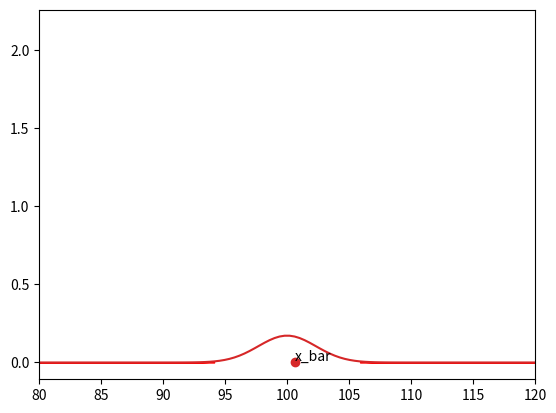

The script that saved this image:
#!/usr/bin/env python
# coding: utf-8

# # Hypothesis Testing
# 
# ###### Hypothesis testing is the process used to evaluate the strength of evidence from the sample and provides a framework for making determinations related to the population, ie, it provides a method for understanding how reliably one can extrapolate observed findings in a sample under study to the larger population from which the sample was drawn
# 
# ###### 4 Steps of Hypothesis Testing
# All hypotheses are tested using a four-step process:
# 
# 1. The first step is for the analyst to state the two hypotheses so that only one can be right.
# 2. The next step is to formulate an analysis plan, which outlines how the data will be evaluated.
# 3. The third step is to carry out the plan and physically analyze the sample data.
# 4. The fourth and final step is to analyze the results and either reject the null hypothesis, or state that the null hypothesis is plausible, given the data.

# # Understanding the Hypothesis Testing
# 
# ###### Step - 1:
# 
# Alternate Hypothesis (Bold claim): $$ H_1 \ \Rightarrow \ \gt, \ \lt, \ \neq  $$
# 
# Null Hypothesis (Status Quo): $$ H_0 \ \Rightarrow \ \leq, \ \geq, \ = $$
# 
# ###### Step - 2:
# 
# Collect a sample of size n
# Compute the mean from this sample $$ \bar{x} $$
# 
# ###### Step - 3: Compute Test Statistic:
# 
# If population variance is known$$ z = \frac{\bar{x} - \mu}{\sigma/\sqrt[2]{n}}$$
# 
# If population variance is unknown$$ t = \frac{\bar{x} - \mu}{s/\sqrt[2]{n}} $$
# 
# ###### Step - 4: Decide significance level $ \alpha $. Lower $ \alpha $ means you need stronger evidence to reject Null Hypothesis.
# 
# ###### Step - 5.1: Apply decision rule:
# 
# If test statistic is z-score -
# 
# Two tailed z-test:$$ |z| \gt z_\frac{\alpha}{2} \Rightarrow Accept \ H_1 \ or \ Reject \ H_0$$
# Right tailed z-test:$$ z \gt z_\alpha \Rightarrow Accept \ H_1 \ or \ Reject \ H_0 $$
# Left tailed z-test:$$ z \lt -z_\alpha \Rightarrow Accept \ H_1 \ or \ Reject \ H_0 $$
# If test statistic is t-score
# 
# Two tailed t-test:$$ |t| \gt t_{n-1,\frac{\alpha}{2}} \Rightarrow Accept \ H_1 \ or \ Reject \ H_0 $$
# Right tailed t-test:$$ t \gt t_{n-1,\alpha} \Rightarrow Accept \ H_1 \ or \ Reject \ H_0 $$
# Left tailed t-test:$$ t \lt t_{n-1,\alpha} \Rightarrow Accept \ H_1 \ or \ Reject \ H_0 $$
# 
# ###### Step - 5.2: Compute p-value $ P(Test \ Statistics | H_0) $
# 
# For two tailed test:$$ p \ value = 2 * (1.0 - cdf(test \ statistic)) $$
# For one tailed test:$$ p \ value = (1.0 - cdf(test \ statistic)) $$Now,$$ if (p \ value \lt \alpha) \Rightarrow Accept \ H_1 \ or \ Reject \ H_0 $$

# ### As we have already learnt about how to perform hypothesis testing with z-score(in case of known Variance of Population), Now lets learn to perform hypothesis testing with t-score(i.e, in case where Variance of Population values are unknown)

# In[39]:


#importing Python Libraries

import matplotlib.pyplot as plt
import numpy as np
from scipy.stats import t,norm


# In[40]:


# t-score for normal distribution
def t_score(sample_size,sample_mean,pop_mean,sample_std):
    numerator = sample_mean - pop_mean
    denominator = sample_std / sample_size**0.5
    return numerator/denominator


# ###### Q-1: Pista House selling Hyderabadi Chicken Dum biryani claims that each parcel packet has 500 grams of biryani (also mentioned on the label of packet). You are sceptic of their claims and believe that on average each packet does not contain 500 grams of biryani. How do you prove your claim? 
# 
# Step - 1:
# Alternate Hypothesis (Bold claim):$$ H_1:Each\ packet\ does\ not\ contain\ 500\ grams  $$Null Hypothesis (Status Quo):$$ H_0: Each\ packet\ contain\ 500\ grams $$
# 
# Step - 2:
# 
# Collect a sample of size n = 10$$ [490, 220, 470, 500, 495, 496, 496, 498, 508, 480] $$
# Compute sample mean$$ \bar{x} \ = \ ? $$
# Step - 3: Compute Test Statistic(as population std is not given):$$ t = \frac{\bar{x}-\mu_{\bar{x}}}{\frac{\ S}{\sqrt{n}}} $$
# 
# Step - 4: Decide $ \alpha $ or significance level
# 
# Step - 5.1: Calculate tailed t-test:$$ reject \ H_0 \ if \ ? $$
# 
# Step - 5.2: Compute p-value

# In[41]:


#Calculating Sample mean, sample standard deviation
sam = [490, 220, 470, 500, 495, 496, 496, 498, 508, 480]
sam_mean = np.mean(sam)
sam_std = np.std(sam)
pop_mean = 500
sam_size = 10
print(sam_mean)
print(sam_std)


# In[42]:


#Calculating t_score
T_score = t_score(sam_size,sam_mean,pop_mean,sam_std)
print(T_score)


# In[43]:


#Calculating t_critical value
confidence_level = 0.95
df = 9
alpha = 1 - confidence_level
t_critical = t.ppf(1-alpha/2,df)
print(t_critical)


# In[44]:


#plotting the sample distribution with rejection region
x_min = 400
x_max = 600

#defining sample mean and sample std
mean = pop_mean
std = sam_std/ sam_size**0.5

#plotting the graph and setting limits
x = np.linspace(x_min,x_max,100)
y = norm.pdf(x, mean ,std)
plt.xlim(x_min,x_max)
plt.plot(x,y)

#Computing the left and right critical values
t_critical_left = pop_mean + (-t_critical*std)
t_critical_right = pop_mean + (t_critical*std)

#Shading the left rejection region
x1 = np.linspace(x_min,t_critical_left,100)
y1 = norm.pdf(x1,mean,std)
plt.fill_between(x1,y1,color='red')

#Shading the right rejection region
x2 = np.linspace(t_critical_right,x_max,100)
y2 = norm.pdf(x2,mean,std)
plt.fill_between(x2,y2,color='red')

#plotting the sample mean
plt.scatter(sam_mean,0)
plt.annotate('x_bar',(sam_mean,0.0007))


# In[45]:


#conclusion using t-test
if(np.abs(T_score)>t_critical):
    print("Reject null hypothesis")
else:
    print("Failed to reject null hypothesis")


# In[46]:


#Conclusion using p-test:
p_value = 2 * (1.0 - norm.cdf(np.abs(T_score)))
print("P_value:",p_value)
if (p_value<alpha):
    print("Reject null hypothesis")
else:
    print("Failed to reject null hypothesis")


# ###### Q-2: You have developed a new Natural Language Processing Algorithms and done a user study. You claim that the average rating given by the users is greater than 4 on a scale of 1 to 5. How do you prove this to your client?
# 
# Step - 1:
# Alternate Hypothesis (Bold Claim):$$ \ {H_1} = All\ users\ rating\ are\ above\ 4  $$Null Hypothesis (Status Quo):$$ \ {H_0} = Users\ ratings\ are\ not\ above\ 4  $$
# 
# Step - 2:
# 
# Collect a sample of size n = 20$$ [4,3,5,4,5,3,5,5,4,2,4,5,5,4,4,5,4,5,4,5] $$
# Compute sample mean$$ \bar{x} \ = \ ? $$
# Step - 3: Compute Test Statistic:$$  t = \frac{\bar{x}-\mu_{\bar{x}}}{\frac{\ S}{\sqrt{n}}}  $$
# 
# Step - 4: Decide $ \alpha $
# 
# Step - 5.1: Compute tailed t-test:$$ reject \ H_0 \ if ? $$
# 
# Step - 5.2: Compute p-value

# In[47]:


#Calculating sample mean,sample standard deviation
sam = [4,3,5,4,5,3,5,5,4,2,4,5,5,4,4,5,4,5,4,5] 
sam_mean = np.mean(sam)
sam_std = np.std(sam)
pop_mean = 4
sam_size = 20
print(sam_mean)
print(sam_std)


# In[48]:


#Calculating t-score
T_score = t_score(sam_size,sam_mean,pop_mean,sam_std)
print(T_score)


# In[49]:


#Calculating t-critical
confidence_level = 0.95
df = 19
alpha = 1 - confidence_level
t_critical = t.ppf(1-alpha,df)
print(t_critical)


# In[50]:


#plotting the sampling distribution with rejection region
x_min = 3.5
x_max = 4.5

#defining the sample mean and sample standard deviation
mean = pop_mean
std = sam_std/ (sam_size**0.5)

#plotting the graph and setting x_limit
x = np.linspace(x_min,x_max,100)
y = norm.pdf(x,mean,std)
plt.xlim(x_min,x_max)
plt.plot(x,y)

#Computing critical t value
t_critical_left = pop_mean + (-t_critical*std)
t_critical_right = pop_mean + (t_critical * std)

#Shading the left rejection region
x1 = np.linspace(x_min,t_critical_left,100)
y1 = norm.pdf(x1,mean,std)
plt.fill_between(x1,y1,color='red')

#shading the right rejection area
x2 = np.linspace(t_critical_right,x_max,100)
y2 = norm.pdf(x1,mean,std)
plt.fill_between(x2,y2,color="red")

#plotting the sample_mean and concluding the results
plt.scatter(sam_mean,0)
plt.annotate("x_bar",(sam_mean,0.01))


# In[51]:


#Conclusion using t-test
if (t_critical<T_score):
    print("Reject null hypothesis")
else: 
    print("Failed to reject null hypothesis")


# In[52]:


#Conclusion using p-test
p_value = 1.0 - norm.cdf(np.abs(T_score))
print("P_value :",p_value)
if(p_value<alpha):
    print("Reject null hypothesis")
else:
    print("Failed to reject null hypothesis")


# ###### Q-3: TATA has developed a better fuel management system for the SUV segment. They claim that with this system, on average the SUV's mileage is at least 15 km/litre? 
# 
# Step - 1:
# Alternate Hypothesis (Bold Claim):$$ \ {H_1} = Average\ mileage\ is\ atleast\ 15km/litre $$Null Hypothesis (Status Quo):$$\ {H_0} = Average\ mileage\ is\ not\ 15kmpl $$
# 
# Step - 2:
# 
# Collect a sample of size n = 20$$ [14.08, 14.13, 15.65, 13.78, 16.26, 14.97, 15.36, 15.81, 14.53, 16.79, 15.78, 16.98, 13.23, 15.43, 15.46, 13.88, 14.31, 14.41, 15.76, 15.38] $$
# Compute sample mean$$ \bar{x} \ = \ ? $$
# Step - 3: Compute Test Statistic:$$ t = \frac{\bar{x}-\mu_{\bar{x}}}{\frac{\ S}{\sqrt{n}}} $$
# 
# Step - 4: Decide $ \alpha $
# 
# Step - 5.1: Compute tailed t-test:$$ reject \ H_0 \ if \ ? $$
# 
# Step - 5.2: Compute p-value

# In[53]:


# calculate sample mean and sample standard deviation
sam = [14.08,14.13,15.65,13.78,16.26,14.97,15.36,15.81,14.53,16.79,15.78,16.98,13.23,15.43,15.46,13.88,14.31,14.41,15.76,15.38]
sam_mean = np.mean(sam)
sam_std = np.std(sam)
pop_mean = 15
sam_size = 20
print(sam_mean)
print(sam_std)


# In[54]:


#calculate t-score
T_score = t_score(sam_size,sam_mean,pop_mean,sam_std)
print(T_score)


# In[55]:


#Calculate t-critical
confidence_level = 0.95
alpha = 1 - confidence_level
df = 19
t_critical = t.ppf(1-alpha,df)
print(t_critical)


# In[56]:


#plotting sampling distribution with rejection region
x_min = 13
x_max = 17

#defining the sample mean and sample std
mean = pop_mean
std = sam_std / (sam_size**0.5)

#plotting the graph and setting x limits
x = np.linspace(x_min, x_max,100)
y = norm.pdf(x,mean,std)
plt.xlim(x_min,x_max)
plt.plot(x,y)

#defining the t critical value
t_critical_left = pop_mean + (-t_critical*std)
t_critical_right = pop_mean + (t_critical * std)

#Shading the left rejection region
x1 = np.linspace(x_min,t_critical_left,100)
y1 = norm.pdf(x1,mean,std)
plt.fill_between(x1,y1,color='red')

#shading the rejection region
x2 = np.linspace(t_critical_right,x_max,100)
y2 = norm.pdf(x1,mean, std)
plt.fill_between(x2,y2,color='red')

#plotting sample mean and concluding results
plt.scatter(sam_mean,0)
plt.annotate("x_bar",(sam_mean,0.01))


# In[57]:


#Conclusion using t-test
if(T_score>t_critical):
    print("Reject null hypothesis")
else: 
    print("Failed to reject null hypothesis")


# In[58]:


#Conclusion using p-test
p_value = 1.0 - norm.cdf(np.abs(T_score))
print("P_value",p_value)
if (p_value<alpha):
    print("Reject null hypothesis")
else:
    print("Failed to reject null hypothesis")


# ###### Q-4: You have developed a new Machine Learning Application and claim that on average it takes less than 100 ms to predict for any future datapoint. How do you convince your client about this claim?
# 
# Step - 1:
# Alternate Hypothesis (Bold Claim):$$\ {H_1} = Takes\ less\ than\ 100ms\ for\ prediction $$Null Hypothesis (Status Quo):$$\ {H_0} = Takes\ more\ than\ 100ms $$
# 
# Step - 2:
# 
# Collect a sample of size n = 20$$  [109,98,86,119,88,97,94,96,118,101,104,108,99,92,81,115,106,101,111,90] $$
# 
# Compute sample mean$$ \bar{x} \ = \ ? $$
# Step - 3: Compute Test Statistic:$$ t = \frac{\bar{x}-\mu_{\bar{x}}}{\frac{\ S}{\sqrt{n}}} $$
# 
# Step - 4: Decide $ \alpha $
# 
# Step - 5.1: Compute tailed t-test:$$ reject \ H_0 \ if \ ? $$
# 
# Step - 5.2: Compute p-value

# In[59]:


#Calculating sample mean and sample standard deviation
sam = [109,98,86,119,88,97,94,96,118,101,104,108,99,92,81,115,106,101,111,90]
sam_mean = np.mean(sam)
sam_std = np.std(sam)
pop_mean = 100
sam_size = 20
print(sam_mean)
print(sam_std)


# In[60]:


#calculating t-score
T_score = t_score(sam_size,sam_mean,pop_mean,sam_std)
print(T_score)


# In[61]:


#calculating t-critical
confidence_level = 0.99
alpha = 1 - confidence_level
df = 19
t_critical = t.ppf(1-alpha,df)
print(t_critical)


# In[62]:


#plotting sample distribution with rejection region
x_min = 80
x_max = 120

#Calculating mean and standard deviation
mean = pop_mean
std = sam_std / (sam_size**0.5)

#plotting the graph and setting xlimits
x = np.linspace(x_min,x_max,100)
y = norm.pdf(x,mean,std)
plt.xlim(x_min,x_max)
plt.plot(x,y)

#defining t critical left value
t_critical_left = pop_mean + (-t_critical * std)
t_critical_right = pop_mean + (t_critical*std)

#shading the rejection region
x1 = np.linspace(x_min,t_critical_left,100)
y1 = norm.pdf(x1,mean,std)
plt.fill_between(x1,y1,color='red')

#Shading the right rejection region
x2 = np.linspace(t_critical_right,x_max,100)
y2 = norm.pdf(x2,mean,std)
plt.fill_between(x2,y2,color='red')

#Plotting sample mean and conclusion
plt.scatter(sam_mean,0)
plt.annotate("x_bar",(sam_mean,0.01))


# In[63]:


#conclusion using t_test
if (T_score<-t_critical):
    print("Reject null hypothesis")
else:
    print("Failed to reject null hypothesis")


# In[64]:


#Conclusion using p- test
p_value = 1.0 - norm.cdf(np.abs(T_score))
print("P_value:",p_value)
if (p_value<alpha):
    print("Reject null hypothesis")
else: 
    print("Failed to reject null hypothesis")


# In[ ]:




